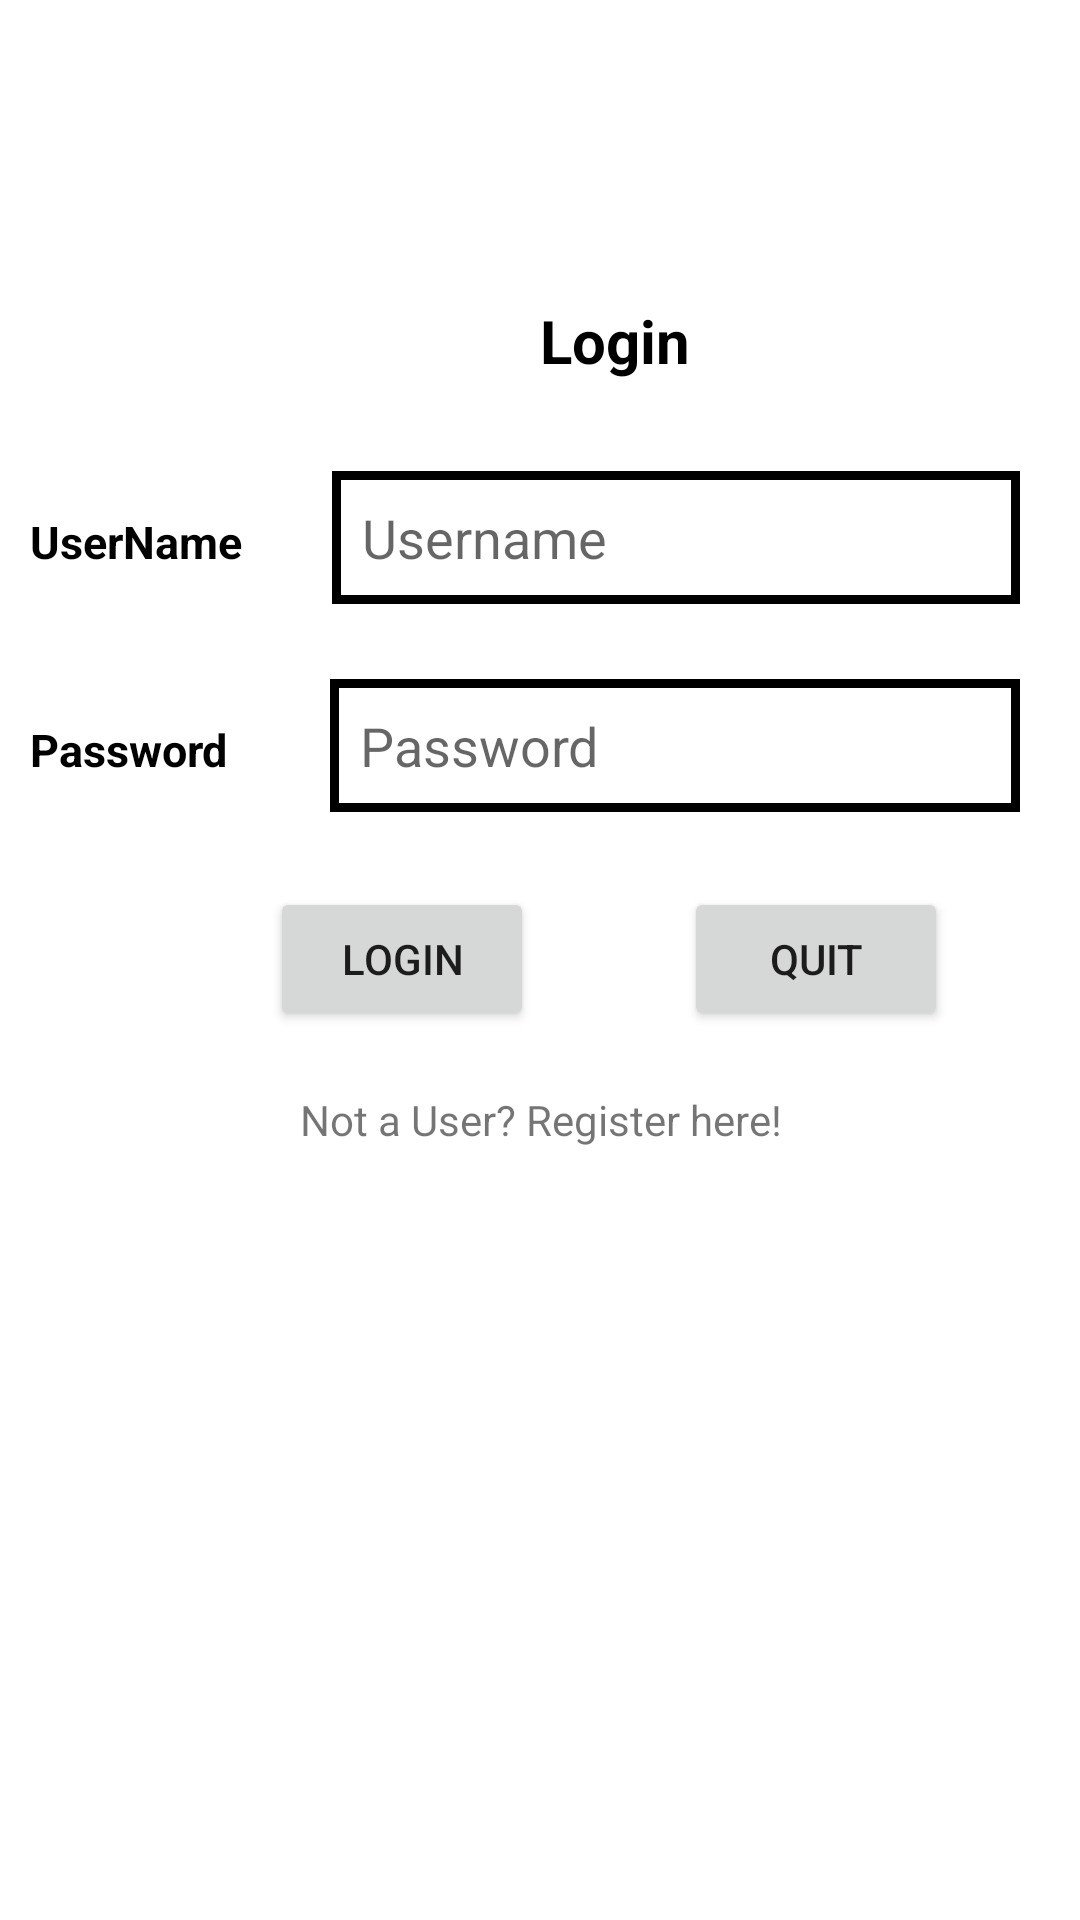

The Android layout XML behind this screen, and the referenced resources:
<!-- AndroidManifest.xml: application theme Theme.Firstappatluminar -->
<!-- res/layout/activity_login.xml -->
<?xml version="1.0" encoding="utf-8"?>
<RelativeLayout xmlns:android="http://schemas.android.com/apk/res/android"
    xmlns:app="http://schemas.android.com/apk/res-auto"
    xmlns:tools="http://schemas.android.com/tools"
    android:layout_width="match_parent"
    android:layout_height="match_parent"
    tools:context=".LogIn"
    >

    <TextView
        android:id="@+id/textView7"
        android:layout_width="wrap_content"
        android:layout_height="wrap_content"
        android:text="Login"
        android:textStyle="bold"
        android:textColor="@color/black"
        android:textSize="20sp"
        android:layout_marginTop="100dp"
        android:layout_marginLeft="180dp"



    />
    <TableRow
        android:layout_below="@+id/textView7"
        android:layout_width="match_parent"
        android:layout_height="wrap_content"
        android:id="@+id/main_row_one"
        android:layout_marginTop="30dp">

        <TextView
            android:id="@+id/textView4"
            android:layout_width="wrap_content"
            android:layout_height="wrap_content"
            android:text="UserName"
            android:layout_marginLeft="10dp"
            android:textSize="15dp"
            android:textStyle="bold"
            android:textColor="@color/black"
            />

        <EditText
            android:id="@+id/username"
            android:layout_width="match_parent"
            android:padding="10dp"
            android:layout_marginRight="20sp"
            android:background="@drawable/textview_border"
            android:layout_height="wrap_content"
            android:layout_marginLeft="30dp"
            android:inputType="textPersonName"
            android:hint="Username"
            />
    </TableRow>

    <TableRow
        android:layout_width="match_parent"
        android:layout_height="wrap_content"
        android:id="@+id/main_row_two"
        android:layout_below="@+id/main_row_one"
        android:layout_marginTop="25dp"
        >
        <TextView
            android:id="@+id/textView5"
            android:layout_width="wrap_content"
            android:layout_height="wrap_content"
            android:text="Password"
            android:layout_marginLeft="10dp"
            android:textSize="15dp"
            android:textStyle="bold"
            android:textColor="@color/black"

            />

    <EditText
        android:id="@+id/password"
        android:layout_width="match_parent"
        android:layout_height="wrap_content"
        android:inputType="textPassword"
        android:layout_marginRight="20sp"
        android:background="@drawable/textview_border"
        android:layout_marginLeft="34dp"
        android:padding="10dp"
        android:hint="Password"
        />

    </TableRow>

    <Button
        android:id="@+id/button2"
        android:layout_width="wrap_content"
        android:layout_height="wrap_content"
        android:onClick="onclick"
        android:layout_marginLeft="90dp"
        android:text="Login"
        android:layout_below="@+id/main_row_two"
        android:layout_marginTop="25dp"
         />

    <Button
        android:id="@+id/cancel"
        android:layout_width="wrap_content"
        android:layout_height="wrap_content"
        android:text="Quit"
        android:layout_toRightOf="@id/button2"
        android:layout_below="@id/main_row_two"
        android:layout_marginLeft="50dp"
        android:layout_marginTop="25dp"
        />
    <TextView
        android:layout_height="wrap_content"
        android:layout_width="match_parent"
        android:layout_below="@+id/cancel"
        android:text="Not a User? Register here!"
        android:gravity="center"
        android:layout_marginTop="20sp"
        android:onClick="onclick_register"

        />

</RelativeLayout>
<!-- resources referenced by this layout -->
<resources>
  <!-- drawable textview_border (drawable) -->
  <?xml version="1.0" encoding="utf-8"?>
  <shape xmlns:android="http://schemas.android.com/apk/res/android"
      android:shape="rectangle">
      <stroke
          android:color="@color/black"
          android:width="3dp"/>
  </shape>
  <style name="Theme.Firstappatluminar" parent="Theme.MaterialComponents.DayNight.DarkActionBar">
          
          <item name="colorPrimary">@color/purple_500</item>
          <item name="colorPrimaryVariant">@color/purple_700</item>
          <item name="colorOnPrimary">@color/white</item>
          
          <item name="colorSecondary">@color/teal_200</item>
          <item name="colorSecondaryVariant">@color/teal_700</item>
          <item name="colorOnSecondary">@color/black</item>
          
          <item name="android:statusBarColor" tools:targetApi="l">?attr/colorPrimaryVariant</item>
          
      </style>
  <!-- not gathered from this repository: default colours our renderer supplied (Android Studio template values) -->
  <color name="purple_500">#FF6200EE</color>
  <color name="purple_700">#FF3700B3</color>
  <color name="teal_200">#FF03DAC5</color>
  <color name="teal_700">#FF018786</color>
  <color name="black">#FF000000</color>
  <color name="white">#FFFFFFFF</color>
</resources>
